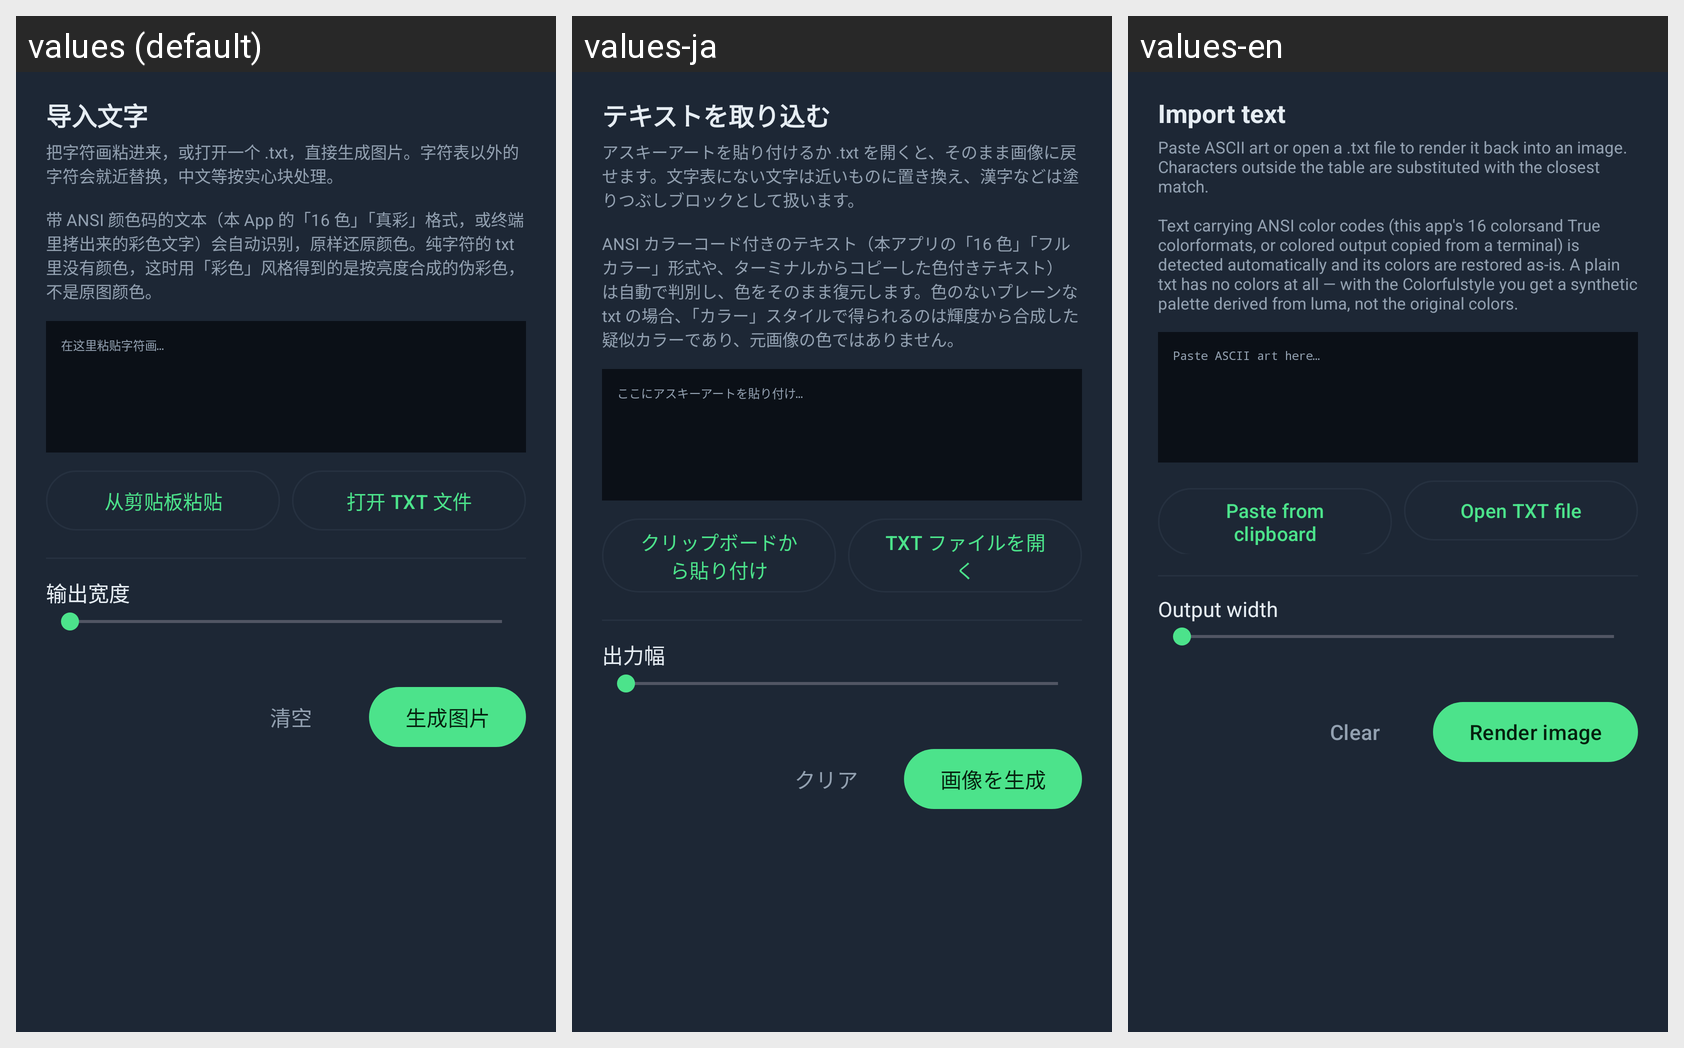

Locale-by-locale string values for the Android screen shown in this grid:
Android screen res/layout/dialog_import_text.xml rendered under 3 locales, left to right: values (default), values-ja, values-en. Device: Nexus 5 (rendered at 1080×1920; each locale shown at half size, 540×960, under a caption strip naming it); theme Theme.AsciiConverter.
Strings drawn on this screen, with the default value and each locale's value (text and hints the layout hard-codes, and strings that could not be matched under every locale, appear in the picture but are not listed):

import_title
  values: 导入文字
  values-ja: テキストを取り込む
  values-en: Import text

import_desc
  values: 把字符画粘进来，或打开一个 .txt，直接生成图片。字符表以外的字符会就近替换，中文等按实心块处理。
      
      带 ANSI 颜色码的文本（本 App 的「16 色」「真彩」格式，或终端里拷出来的彩色文字）会自动识别，原样还原颜色。纯字符的 txt 里没有颜色，这时用「彩色」风格得到的是按亮度合成的伪彩色，不是原图颜色。
  values-ja: アスキーアートを貼り付けるか .txt を開くと、そのまま画像に戻せます。文字表にない文字は近いものに置き換え、漢字などは塗りつぶしブロックとして扱います。
      
      ANSI カラーコード付きのテキスト（本アプリの「16 色」「フルカラー」形式や、ターミナルからコピーした色付きテキスト）は自動で判別し、色をそのまま復元します。色のないプレーンな txt の場合、「カラー」スタイルで得られるのは輝度から合成した疑似カラーであり、元画像の色ではありません。
  values-en: Paste ASCII art or open a .txt file to render it back into an image. Characters outside the table are substituted with the closest match.
      
      Text carrying ANSI color codes (this app's 16 colorsand True colorformats, or colored output copied from a terminal) is detected automatically and its colors are restored as-is. A plain txt has no colors at all — with the Colorfulstyle you get a synthetic …[clipped]

import_hint
  values: 在这里粘贴字符画…
  values-ja: ここにアスキーアートを貼り付け…
  values-en: Paste ASCII art here…

import_paste
  values: 从剪贴板粘贴
  values-ja: クリップボードから貼り付け
  values-en: Paste from clipboard

import_open_file
  values: 打开 TXT 文件
  values-ja: TXT ファイルを開く
  values-en: Open TXT file

import_width
  values: 输出宽度
  values-ja: 出力幅
  values-en: Output width

import_clear
  values: 清空
  values-ja: クリア
  values-en: Clear

import_render
  values: 生成图片
  values-ja: 画像を生成
  values-en: Render image
